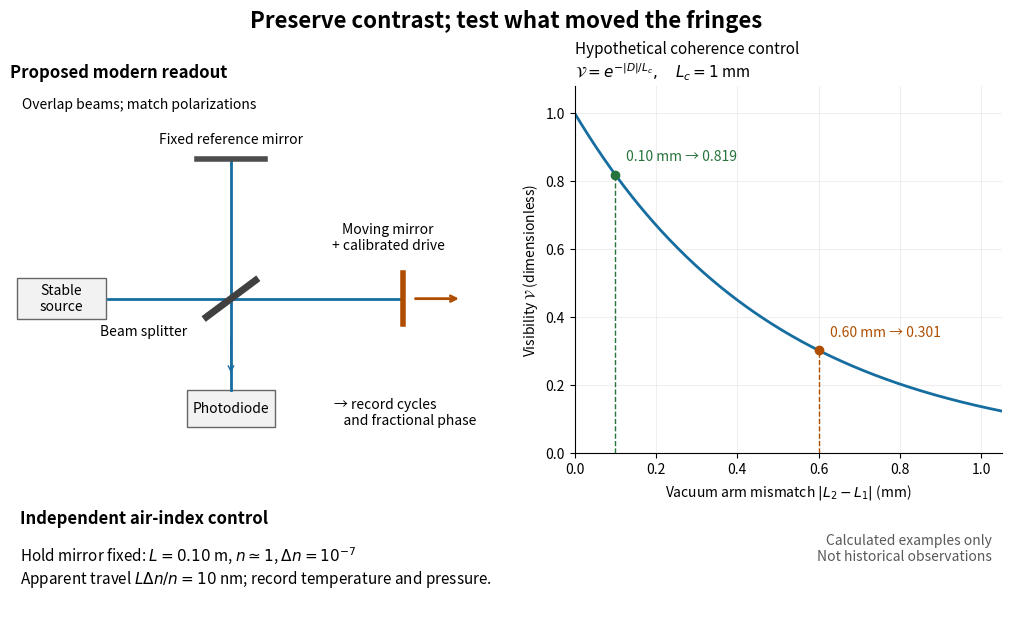

Python code for this plot: (Note: this script raises an exception after producing the figure.)
"""Proposed apparatus and calculated controls; no historical data. Python 3.14."""
from pathlib import Path

import matplotlib.pyplot as plt
import numpy as np
from matplotlib.patches import Rectangle


def main():
    plt.rcParams.update({"font.size": 10, "axes.spines.top": False,
                         "axes.spines.right": False})
    fig = plt.figure(figsize=(10, 6.2), facecolor="white", layout="constrained")
    grid = fig.add_gridspec(2, 2, height_ratios=(3.3, 1), width_ratios=(1.15, 1))
    ax = fig.add_subplot(grid[0, 0])
    ax.set(xlim=(0, 10), ylim=(0, 10))
    ax.axis("off")
    ax.set_title("Proposed modern readout", loc="left", weight="bold")
    ax.add_patch(Rectangle((0.15, 3.65), 1.8, 1.1, facecolor="0.95", edgecolor="0.4"))
    ax.text(1.05, 4.2, "Stable\nsource", ha="center", va="center")
    ax.plot([2, 8], [4.2, 4.2], color="#166da0", lw=2)
    ax.plot([4.5, 4.5], [1.7, 8], color="#166da0", lw=2)
    ax.plot([4, 5], [3.7, 4.7], color="0.25", lw=5)
    ax.text(3.6, 3.2, "Beam splitter", ha="right")
    ax.plot([3.8, 5.2], [8, 8], lw=4, color="0.3")
    ax.text(4.5, 8.45, "Fixed reference mirror", ha="center")
    ax.plot([8, 8], [3.5, 4.9], lw=4, color="#b04e00")
    ax.text(7.7, 5.55, "Moving mirror\n+ calibrated drive", ha="center")
    ax.annotate("", xy=(9.2, 4.2), xytext=(8.2, 4.2),
                arrowprops={"arrowstyle": "->", "color": "#b04e00", "lw": 2})
    ax.add_patch(Rectangle((3.6, 0.7), 1.8, 1.0, facecolor="0.95", edgecolor="0.4"))
    ax.text(4.5, 1.2, "Photodiode", ha="center", va="center")
    ax.text(6.6, 1.1, "→ record cycles\n   and fractional phase", va="center")
    ax.annotate("", xy=(4.5, 2.1), xytext=(4.5, 3.2), arrowprops={"arrowstyle": "->", "color": "#166da0"})
    ax.text(0.25, 9.4, "Overlap beams; match polarizations", fontsize=10)
    ax = fig.add_subplot(grid[0, 1])
    mismatch = np.linspace(0, 1.05, 300)
    ax.plot(mismatch, np.exp(-2 * mismatch), color="#166da0", lw=2)
    for x, color in [(0.1, "#26733c"), (0.6, "#b04e00")]:
        y = np.exp(-2 * x)
        ax.plot(x, y, "o", color=color)
        ax.vlines(x, 0, y, color=color, ls="--", lw=1)
        ax.annotate(f"{x:.2f} mm → {y:.3f}", (x, y), xytext=(8, 10),
                    textcoords="offset points", color=color)
    ax.set(xlim=(0, 1.05), ylim=(0, 1.08), xlabel=r"Vacuum arm mismatch $|L_2-L_1|$ (mm)",
           ylabel=r"Visibility $\mathcal{V}$ (dimensionless)")
    ax.set_title("Hypothetical coherence control\n" + r"$\mathcal{V}=e^{-|D|/L_c},\quad L_c=1$ mm", loc="left", fontsize=11)
    ax.grid(alpha=0.2)
    ax = fig.add_subplot(grid[1, :])
    ax.axis("off")
    ax.text(0.01, 0.88, "Independent air-index control", weight="bold", fontsize=12)
    ax.text(0.01, 0.49, r"Hold mirror fixed: $L=0.10$ m, $n\simeq1$, $\Delta n=10^{-7}$"
            + "\n" + r"Apparent travel $L\Delta n/n=10$ nm; record temperature and pressure.", va="center", fontsize=11)
    ax.text(0.99, 0.79, "Calculated examples only\nNot historical observations", ha="right", va="top", color="0.35")
    fig.suptitle("Preserve contrast; test what moved the fringes", fontsize=16, weight="bold")
    fig.savefig(Path(__file__).stem + ".png", dpi=120, facecolor="white")
    plt.close(fig)


if __name__ == "__main__":
    main()
